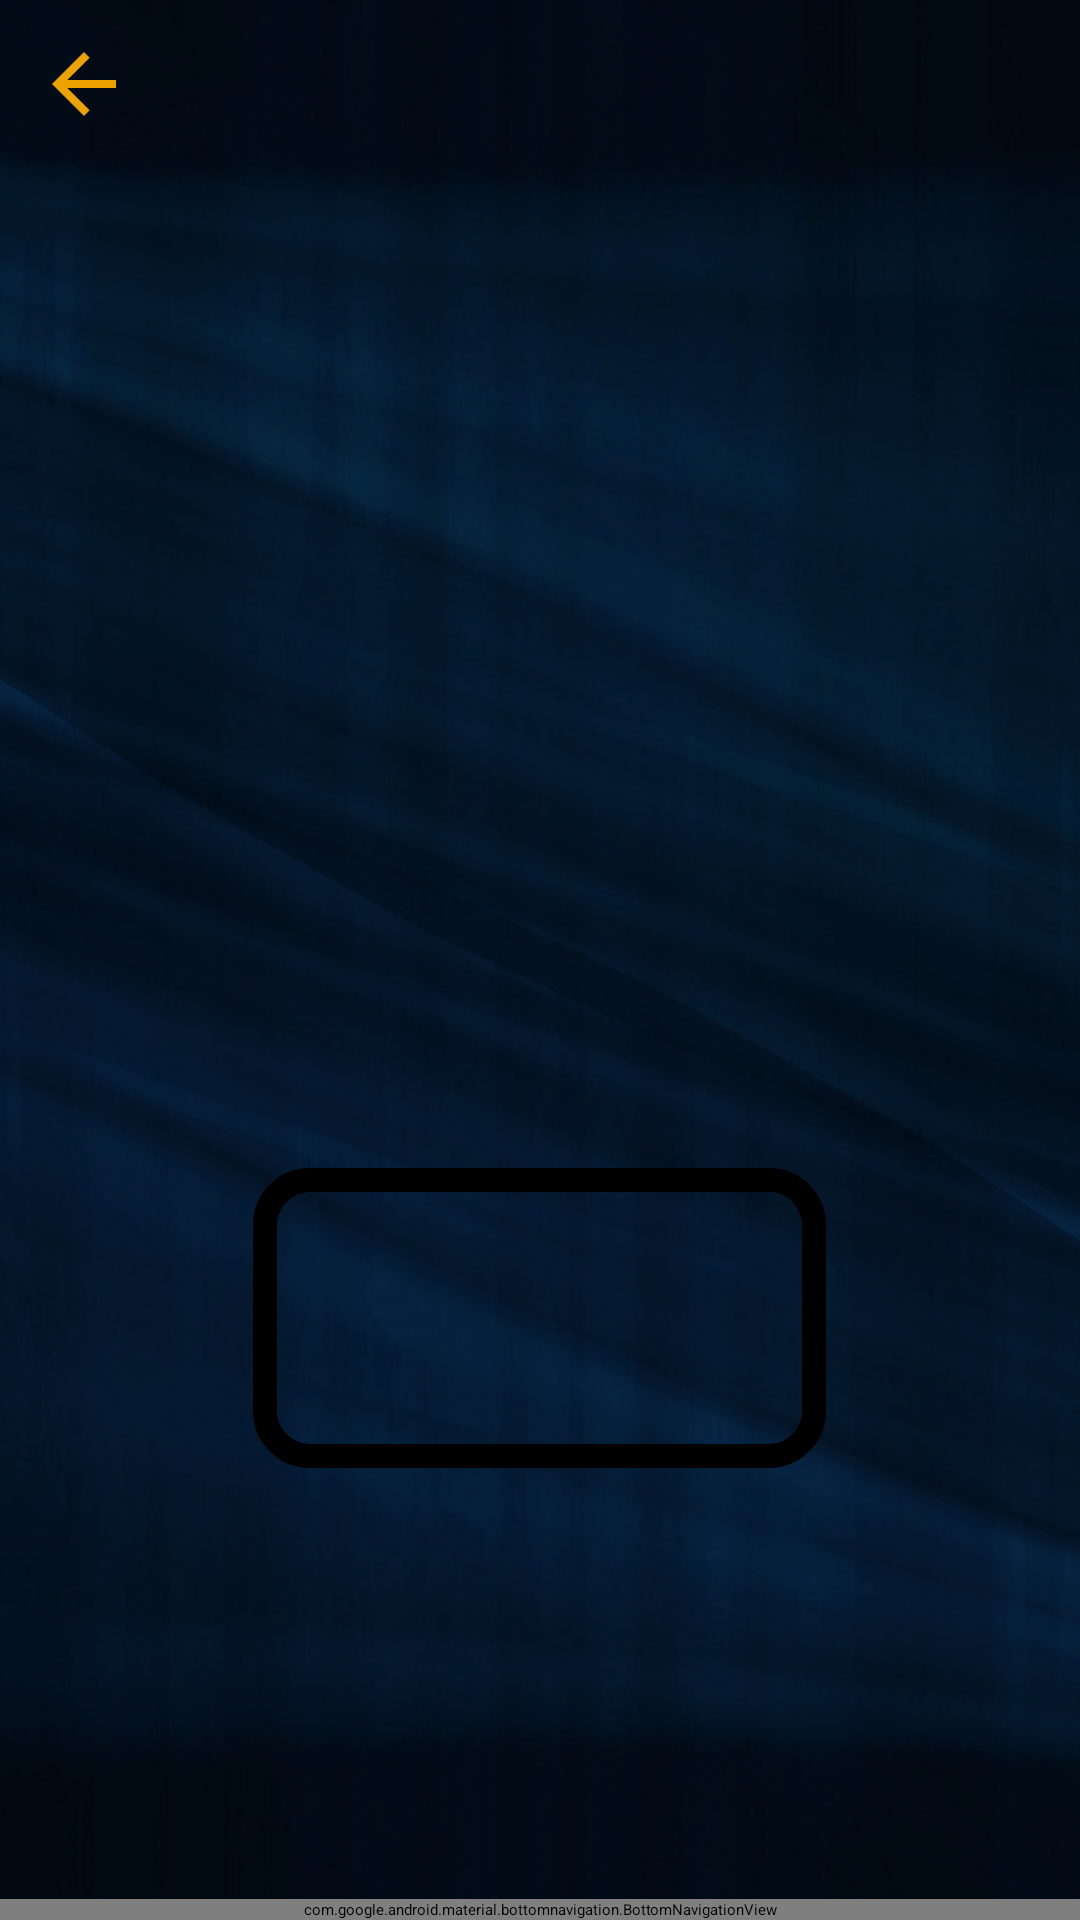

Here is an Android app screen rendered from its layout file. Give the layout XML and the strings, colors and styles it references.
<!-- AndroidManifest.xml: application theme Theme.EduBank -->
<!-- res/layout/activity_final_g_p.xml -->
<?xml version="1.0" encoding="utf-8"?>
<androidx.drawerlayout.widget.DrawerLayout
    xmlns:android="http://schemas.android.com/apk/res/android"
    xmlns:app="http://schemas.android.com/apk/res-auto"
    xmlns:tools="http://schemas.android.com/tools"
    android:layout_width="match_parent"
    android:layout_height="match_parent"
    android:id="@+id/finalgpa"
    tools:context=".FinalGPA">

    <LinearLayout
        android:layout_width="match_parent"
        android:layout_height="match_parent"
        android:background="@drawable/background"
        android:orientation="vertical"
        android:textAlignment="center">

        <include layout="@layout/back_nav_bar"/>

        <TextView
            android:id="@+id/semTitle"
            android:layout_width="match_parent"
            android:layout_height="100dp"
            android:gravity="center"
            android:text="@string/finalGPASemTitle"
            android:textColor="@color/mainColor"
            android:textSize="50sp"
            android:textStyle="bold" />

        <LinearLayout
            android:layout_width="match_parent"
            android:layout_height="wrap_content"
            android:orientation="horizontal"
            android:layout_marginTop="20dp"
            android:layout_marginLeft="50dp"
            android:layout_marginRight="50dp">

            <TextView
                android:id="@+id/gpafinaltitle"
                android:layout_width="wrap_content"
                android:layout_height="wrap_content"
                android:layout_marginLeft="10dp"
                android:gravity="center"
                android:text="GPA : "
                android:textColor="@color/mainColor"
                android:textSize="35dp"
                android:textStyle="bold" />

            <TextView
                android:id="@+id/gpafinal"
                android:layout_width="wrap_content"
                android:layout_height="wrap_content"
                android:layout_marginLeft="10dp"
                android:gravity="center"
                android:text=""
                android:textColor="@color/mainColor"
                android:textSize="35dp"
                android:textStyle="bold" />

            <TextView
                android:id="@+id/finalcalculategpa"
                android:layout_width="wrap_content"
                android:layout_height="30dp"
                android:gravity="center"
                android:text="@string/finalizeGPA"
                android:textSize="35dp"
                android:textColor="#EDA200" />
        </LinearLayout>

        <LinearLayout
            android:layout_width="match_parent"
            android:layout_height="wrap_content"
            android:orientation="horizontal"
            android:layout_marginTop="20dp"
            android:layout_marginLeft="50dp"
            android:layout_marginRight="50dp">

            <TextView
                android:id="@+id/cgpasemtitle"
                android:layout_width="wrap_content"
                android:layout_height="wrap_content"
                android:layout_marginLeft="10dp"
                android:gravity="center"
                android:text="CGPA : "
                android:textColor="@color/mainColor"
                android:textSize="35dp"
                android:textStyle="bold" />

            <TextView
                android:id="@+id/cgpasemfinal"
                android:layout_width="wrap_content"
                android:layout_height="wrap_content"
                android:layout_marginLeft="10dp"
                android:gravity="center"
                android:text=""
                android:textColor="@color/mainColor"
                android:textSize="35dp"
                android:textStyle="bold" />

            <TextView
                android:id="@+id/finalsemcalculatecgpa"
                android:layout_width="wrap_content"
                android:layout_height="30dp"
                android:gravity="center"
                android:text="@string/finalizeGPA"
                android:textSize="35dp"
                android:textColor="#EDA200" />
        </LinearLayout>

        <Button
            android:id="@+id/backtocalculategpabtn"
            android:layout_width="wrap_content"
            android:layout_height="100dp"
            android:layout_gravity="center"
            android:layout_marginLeft="50dp"
            android:layout_marginTop="100dp"
            android:layout_marginRight="50dp"
            android:background="@drawable/button_border"
            android:text="@string/calculataegpabtntext"
            android:textColor="@color/mainColor"
            android:textSize="25dp"
            android:textStyle="bold"
            app:backgroundTint="@color/mainColor" />

        <include
            layout="@layout/activity_bottom_nav_bar"/>

    </LinearLayout>

</androidx.drawerlayout.widget.DrawerLayout>
<!-- res/layout/back_nav_bar.xml (included above) -->
<?xml version="1.0" encoding="utf-8"?>
<LinearLayout
    xmlns:android="http://schemas.android.com/apk/res/android"
    android:layout_width="match_parent"
    android:layout_height="wrap_content"
    android:orientation="horizontal"
    android:padding="12dp"
    android:gravity="center_vertical">

    <ImageView
        android:id="@+id/backbtn"
        android:layout_width="wrap_content"
        android:layout_height="wrap_content"
        android:onClick="ClickMenu"
        android:src="@drawable/ic_menu_back" />

    <TextView
        android:id="@+id/gradesback"
        android:layout_width="0dp"
        android:layout_height="wrap_content"
        android:layout_weight="1"
        android:text="@string/gradesbackname"
        android:textAlignment="textStart"
        android:textColor="@color/mainColor"
        android:textSize="20sp"
        android:textStyle="bold" />

</LinearLayout>
<!-- res/layout/activity_bottom_nav_bar.xml (included above) -->
<?xml version="1.0" encoding="utf-8"?>
<RelativeLayout
    xmlns:android="http://schemas.android.com/apk/res/android"
    xmlns:app="http://schemas.android.com/apk/res-auto"
    xmlns:tools="http://schemas.android.com/tools"
    android:layout_width="match_parent"
    android:layout_height="match_parent">

    <com.google.android.material.bottomnavigation.BottomNavigationView
        android:id="@+id/bottom_navigation"
        android:layout_width="match_parent"
        android:layout_height="wrap_content"
        android:layout_alignParentBottom="true"
        app:itemBackground="@drawable/background"
        app:itemIconTint="@drawable/selector"
        app:itemTextColor="@drawable/selector"
        app:menu="@menu/menu_navigation" />


</RelativeLayout>
<!-- resources referenced by this layout -->
<resources>
  <!-- drawable background: jpg bitmap (drawable-v24, 375421 bytes) -->
  <!-- drawable button_border (drawable) -->
  <?xml version="1.0" encoding="utf-8"?>
  <layer-list xmlns:android="http://schemas.android.com/apk/res/android">
      <item>
          <shape
              android:shape="rectangle">
              <stroke
                  android:width="8dp"
                  android:color="@color/mainColor"/>
              <solid
                  android:color="@color/transparent"/>
              <corners
                  android:radius="15dp"/>
          </shape>
      </item>
  
  </layer-list>
  <!-- drawable ic_menu_back (drawable) -->
  <vector android:autoMirrored="true" android:height="32dp"
      android:tint="#EDA200" android:viewportHeight="24"
      android:viewportWidth="24" android:width="32dp" xmlns:android="http://schemas.android.com/apk/res/android">
      <path android:fillColor="@android:color/white" android:pathData="M20,11H7.83l5.59,-5.59L12,4l-8,8 8,8 1.41,-1.41L7.83,13H20v-2z"/>
  </vector>
  <!-- drawable selector (drawable) -->
  <?xml version="1.0" encoding="utf-8"?>
  <selector
      xmlns:android="http://schemas.android.com/apk/res/android">
  
      <item
          android:state_selected="true"
          android:color="@color/inboxsecondcolor"/>
  
      <item
          android:state_selected="false"
          android:color="@color/mainColor"/>
  
  </selector>
  <string name="calculataegpabtntext">CALCULATE GPA</string>
  <string name="finalGPASemTitle">SEMESTER</string>
  <string name="finalizeGPA" />
  <string name="gradesbackname">GRADES</string>
</resources>
